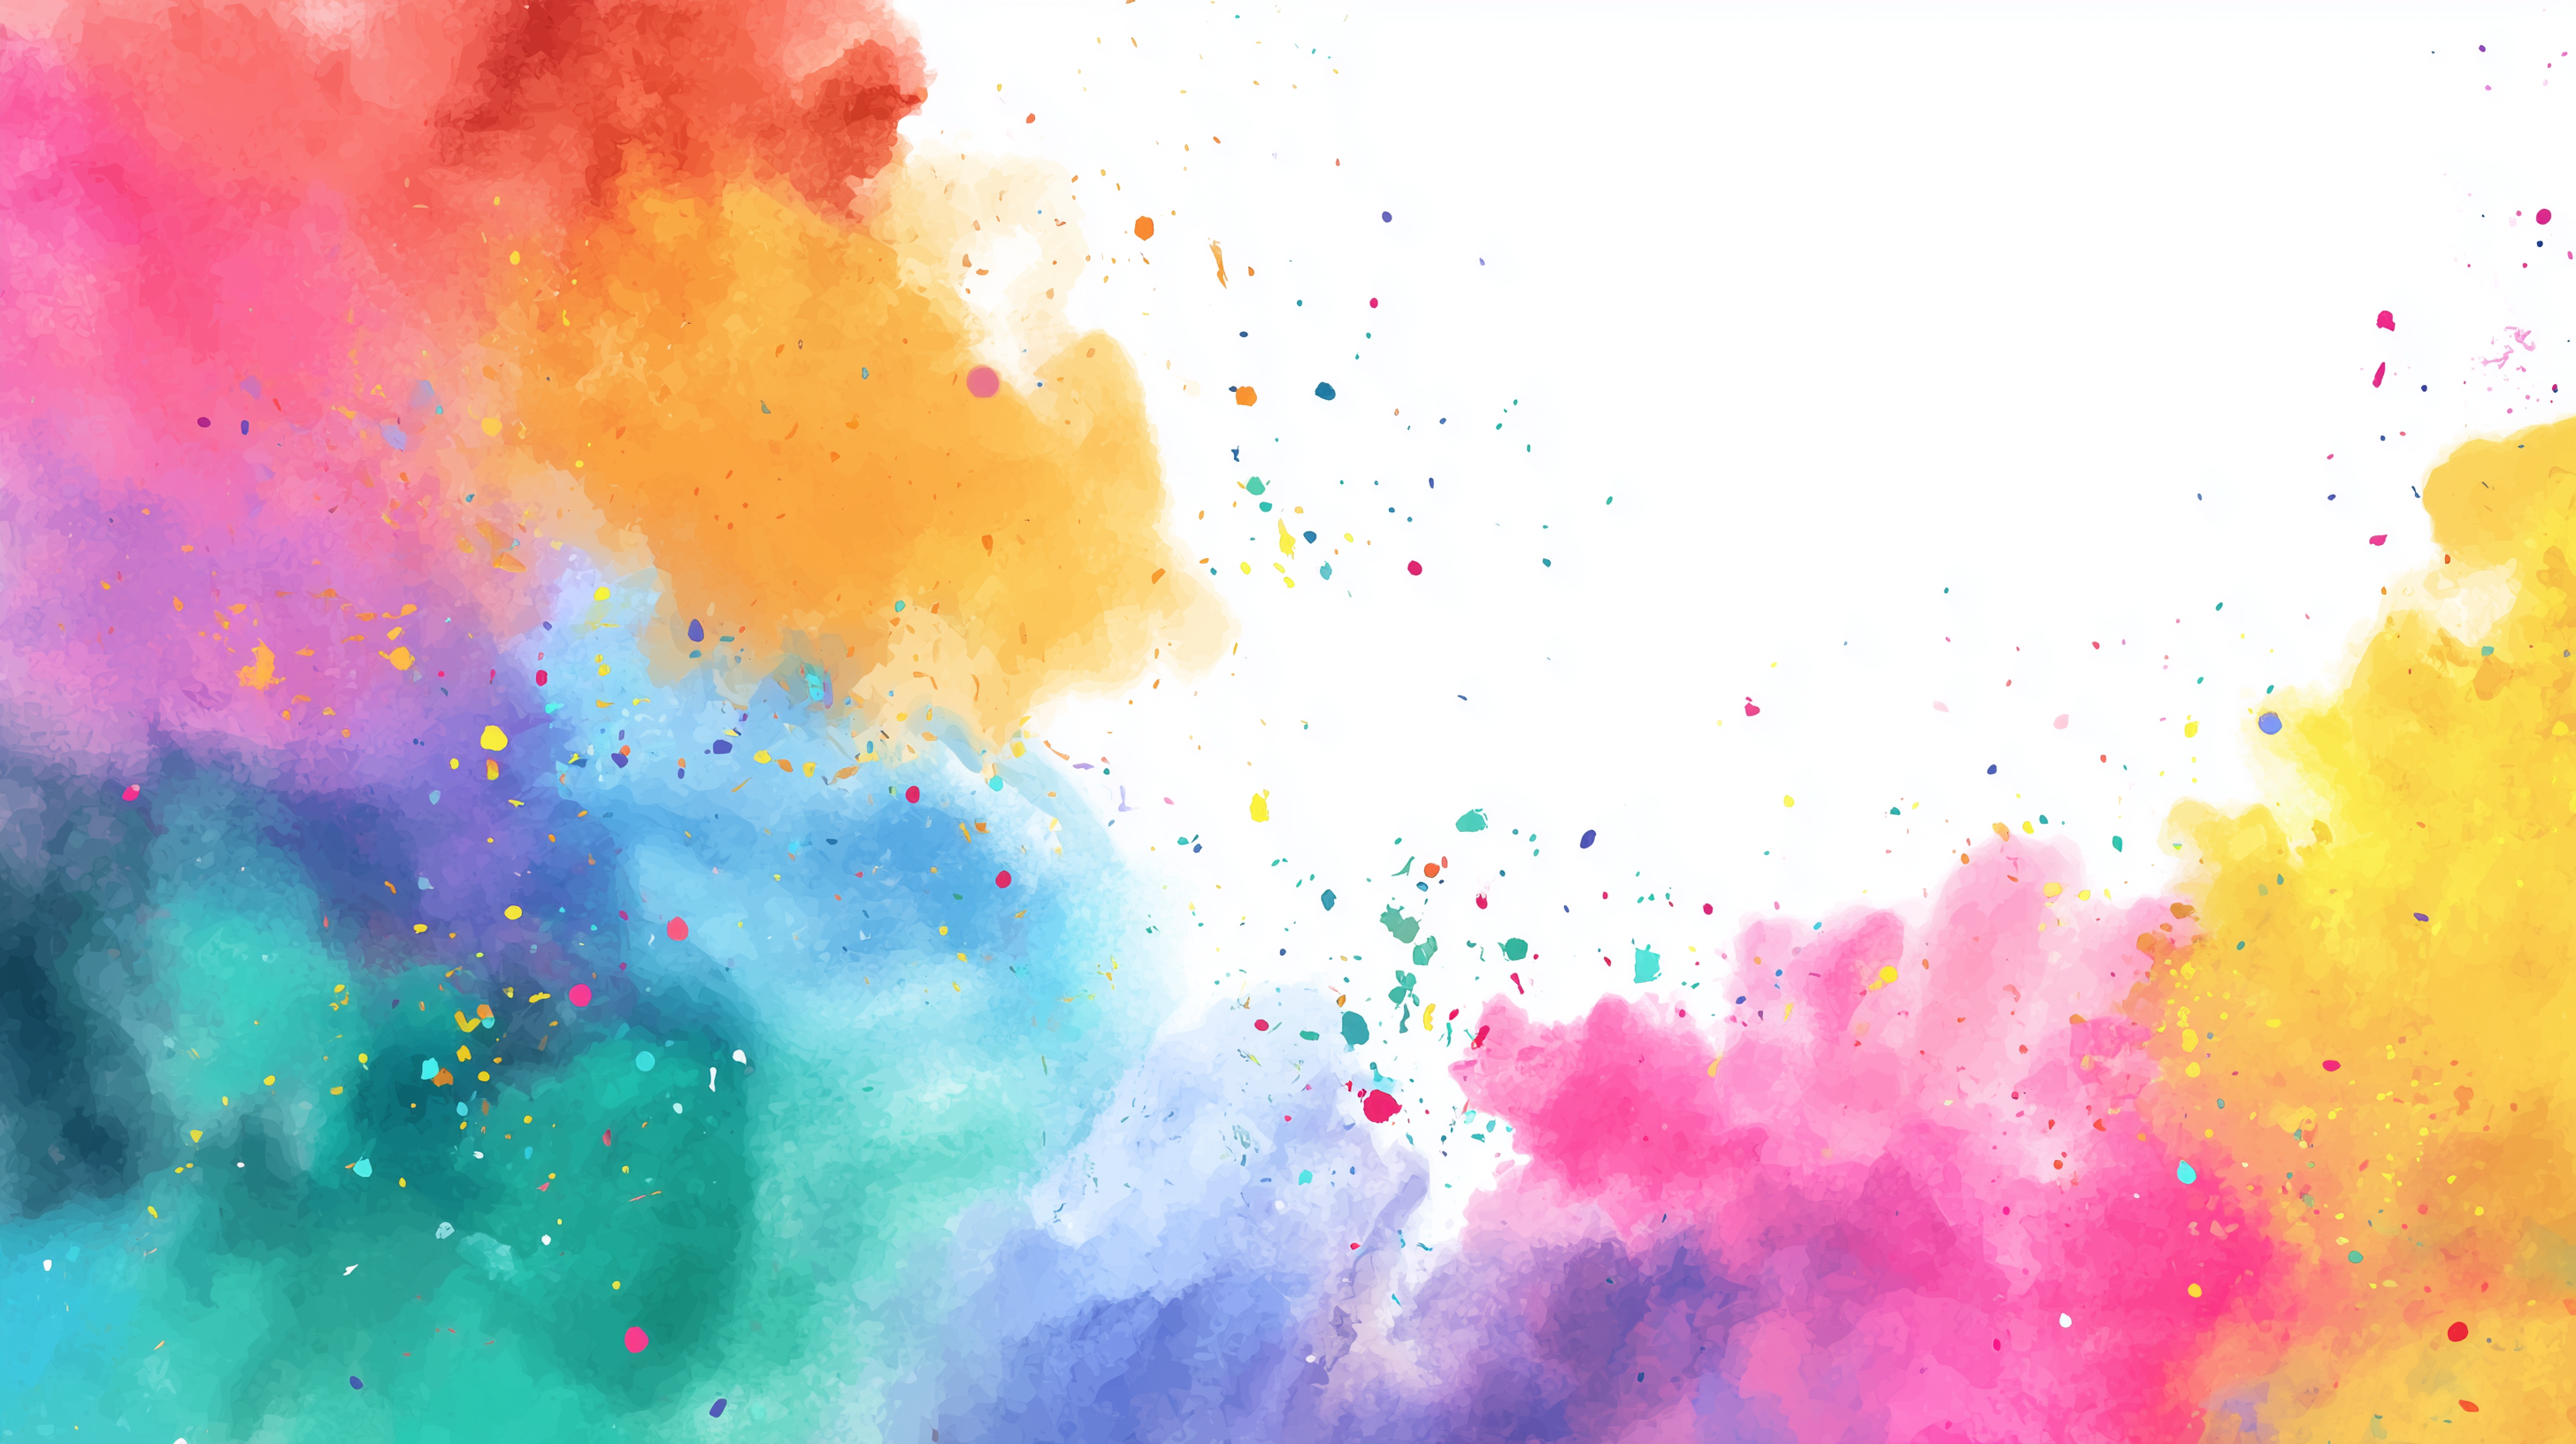
Generation parameters embedded in this image by Midjourney (PNG 'Description' text chunk):
white background scatterd with small paint spashes of glowing semi transparent colours, small splashes only. lots of blank space --chaos 45 --ar 91:51 --v 7 Job ID: 6da1da80-ec3f-4718-a3fd-bbea6ec89927